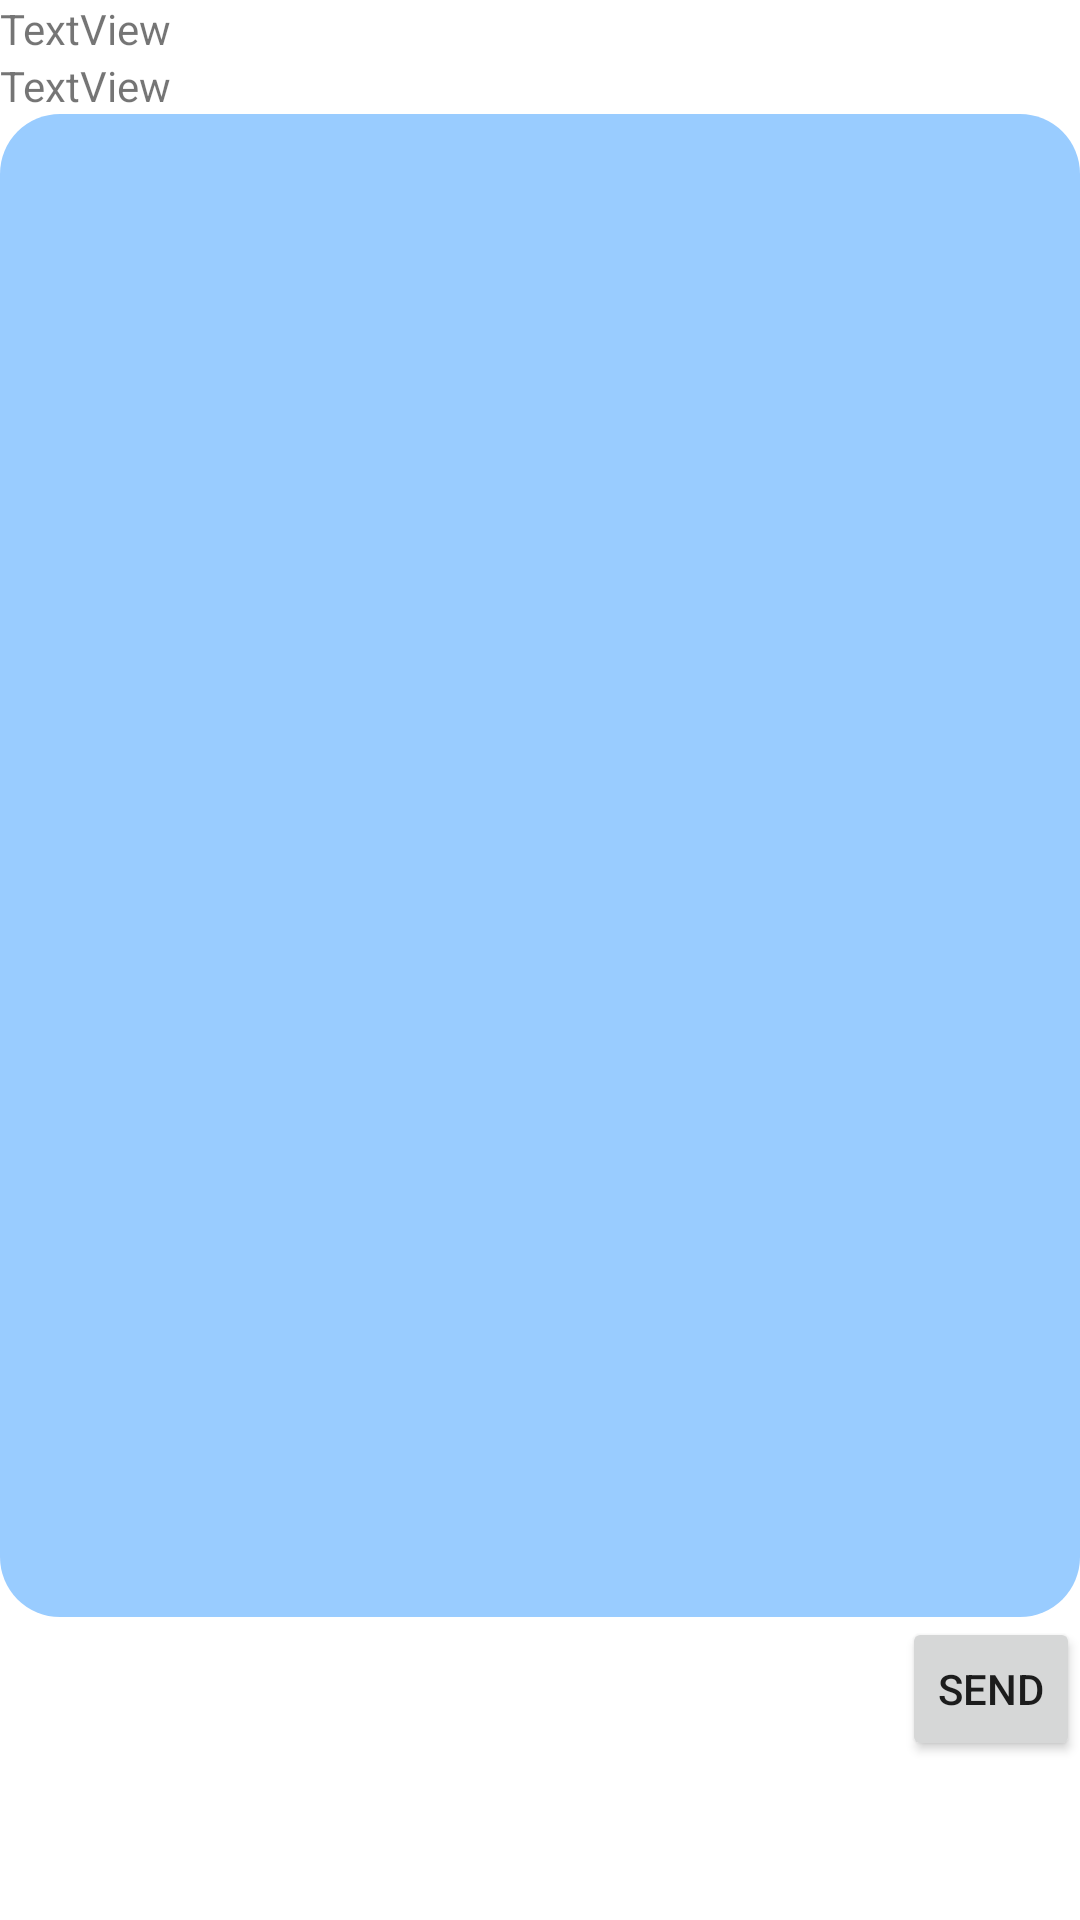

Write the Android layout XML for this screen, with the resource values it uses.
<!-- AndroidManifest.xml: application theme AppTheme -->
<!-- res/layout/chat.xml -->
<?xml version="1.0" encoding="utf-8"?>
<LinearLayout xmlns:android="http://schemas.android.com/apk/res/android"
    android:layout_width="match_parent"
    android:layout_height="match_parent"
    android:orientation="vertical" >

    <TextView
        android:id="@+id/to_user"
        android:layout_width="wrap_content"
        android:layout_height="wrap_content"
        android:text="TextView" />

    <TextView
        android:id="@+id/from_user"
        android:layout_width="wrap_content"
        android:layout_height="wrap_content"
        android:text="TextView" />

    <ListView
        android:id="@android:id/list"
        android:layout_width="match_parent"
        android:layout_height="244dp"
        android:layout_weight="1.16" 
        android:background="@drawable/border">
    </ListView>

    <Button
        android:id="@+id/send"
        style="?android:attr/buttonStyleSmall"
        android:layout_width="wrap_content"
        android:layout_height="wrap_content"
        android:layout_gravity="right"
        android:text="Send" />

    <EditText
        android:id="@+id/chat_mess"
        android:layout_width="match_parent"
        android:layout_height="53dp"
        android:background="@drawable/rect_text_edit"
        android:ems="10"
        android:inputType="textMultiLine" />

</LinearLayout>
<!-- resources referenced by this layout -->
<resources>
  <!-- drawable border (drawable-hdpi) -->
  <?xml version="1.0" encoding="utf-8"?>
  <shape xmlns:android="http://schemas.android.com/apk/res/android" android:shape="rectangle">
     <corners android:radius="20dp"/> 
     <padding android:left="10dp" android:right="10dp" android:top="10dp" android:bottom="10dp"/>
     <solid android:color="#99CCFF"/>
   </shape>
  <!-- drawable rect_text_edit (drawable-hdpi) -->
  <?xml version="1.0" encoding="utf-8"?>
   
  <shape xmlns:android="http://schemas.android.com/apk/res/android"
  android:padding="10dp" 
  android:shape="rectangle" >
  <solid android:color="#FFFFFF" /> 
  <corners  android:bottomLeftRadius="5dp"
    android:bottomRightRadius="5dp"
    android:topLeftRadius="5dp"
    android:topRightRadius="5dp" />
  </shape>
</resources>
